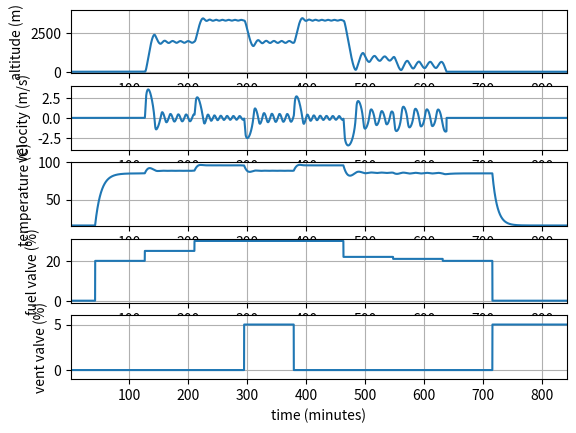

Write Python code to recreate this figure.
# This script simulates a Hot Air Balloon, type AX7-77 from Head Balloons, 
# Inc.
#
# [redacted]
import numpy as np
from scipy.integrate import odeint

def hab(x,t,alpha,gamma,mu,omega,delta,beta,u0,u1):
    # This function evaluates the ode rhs for the hot air balloon simulation.

    # Calculate derivatives
    dxdt = np.zeros(3)
    Ths = 1 - delta*x[0]
    dxdt[0] = x[1]
    dxdt[1] = alpha*mu*(Ths**(gamma-1))*(1-(Ths/x[2])) - mu -omega*x[1]*np.abs(x[1])
    dxdt[2] = -(x[2] - Ths)*(beta + u1) + u0
    return dxdt

# Set hot air balloon parameters
alpha = 5.098
gamma = 5.257
mu    = 0.1961
omega = 8.544
delta = 0.0255
beta  = 0.01683

# Set the variable scaling parameters

hr = 1000  # meters
tr = 10.10 # seconds
Tr = 288.2 # K
fr = 4870  # %
pr = 1485  # %

# Initialize simulation variables

t0       = 0
tf       = 5000
dt       = 0.25
N        = int(round((tf-t0)/dt) + 1)
# xstart   = [0.0 0.0 1.244] # neutral buoyancy
xstart   = [0.0,0.0,1.000] # ambient temperature
tstart   = 0
fk       = np.zeros(N)
pk       = np.zeros(N)
uk       = np.zeros((N,2))
xk       = np.zeros((N,3))
yk       = np.zeros((N,3))
tm       = np.zeros(N)
xk[0]    = xstart
C        = np.eye(3)
yk[0]    = np.dot(C,xstart)
tm[0]    = 0

# Initial conditions
fk = np.zeros(N)
pk = np.zeros(N)
fk[0:1000] =  0.0
pk[0:1000] =  0.0

# Warm up to nuetral buoyancy
fk[1000:3000] = 20.0
pk[1000:3000] =  0.0

# Takeoff
fk[3000:5000] = 25.0
pk[3000:5000] =  0.0

# Climb higher
fk[5000:7000] = 30.0
pk[5000:7000] =  0.0

# Open the vent
fk[7000:9000] = 30.0
pk[7000:9000] =  5.0

# Close the vent
fk[9000:11000] = 30.0
pk[9000:11000] =  0.0

# Descend
fk[11000:13000] = 22.0
pk[11000:13000] =  0.0

# Descend
fk[13000:15000] = 21.0
pk[13000:15000] =  0.0

# Land
fk[15000:17000] = 20.0
pk[15000:17000] =  0.0

# Close fuel valve and open the vent valve
fk[17000:N] =   0.0
pk[17000:N] =   5.0

# Make inputs dimensionless
uk[:,0] = fk/fr
uk[:,1] = pk/pr

# Run the simulation
for k in range(N):
    
    # Output iteration count
    #print('iteration ' + str(k))
    
    # Integrate the model for this time step
    parms = (alpha,gamma,mu,omega,delta,beta,uk[k,0],uk[k,1])
    tstop   = tstart + dt
    tspan   = [tstart, tstop]
    x   = odeint(hab, xstart, tspan, parms)
    
    # Impose constraints when on the ground
    if (x[-1,0] <= 0.0):
        x[-1,0] = 0.0
        x[-1,1] = 0.0
        
    # Store solution
    xk[k] = x[-1]
    yk[k] = np.dot(C,xk[k])
    tm[k]   = tr*tstop
        
    # Set initial state
    xstart = xk[k]
    tstart = tstop

# Recover dimensional outputs

hk  = yk[:,0]*hr
vk  = yk[:,1]*hr/tr
Tik = yk[:,2]*Tr - 273.2

# Convert time to minutes

tmm = tm/60

# Plot results
import matplotlib.pyplot as plt

plt.figure(1)

plt.subplot(5,1,1)
plt.plot(tmm,hk)
plt.xlim([1,tmm[-1]])
plt.ylim([-100,4000])
plt.grid()
plt.ylabel('altitude (m)')

plt.subplot(5,1,2)
plt.plot(tmm,vk)
plt.xlim([1,tmm[-1]])
plt.ylim([-4,4])
plt.grid()
plt.ylabel('velocity (m/s)')

plt.subplot(5,1,3)
plt.plot(tmm,Tik)
plt.xlim([1,tmm[-1]])
plt.ylim([14,100])
plt.grid()
plt.ylabel('temperature (C)')

plt.subplot(5,1,4)
plt.plot(tmm,fk)
plt.xlim([1,tmm[-1]])
plt.ylim([-1,31])
plt.grid()
plt.ylabel('fuel valve (%)')

plt.subplot(5,1,5)
plt.plot(tmm,pk)
plt.xlim([1,tmm[-1]])
plt.ylim([-1,6])
plt.grid()
plt.ylabel('vent valve (%)')
plt.xlabel('time (minutes)')

plt.show()
